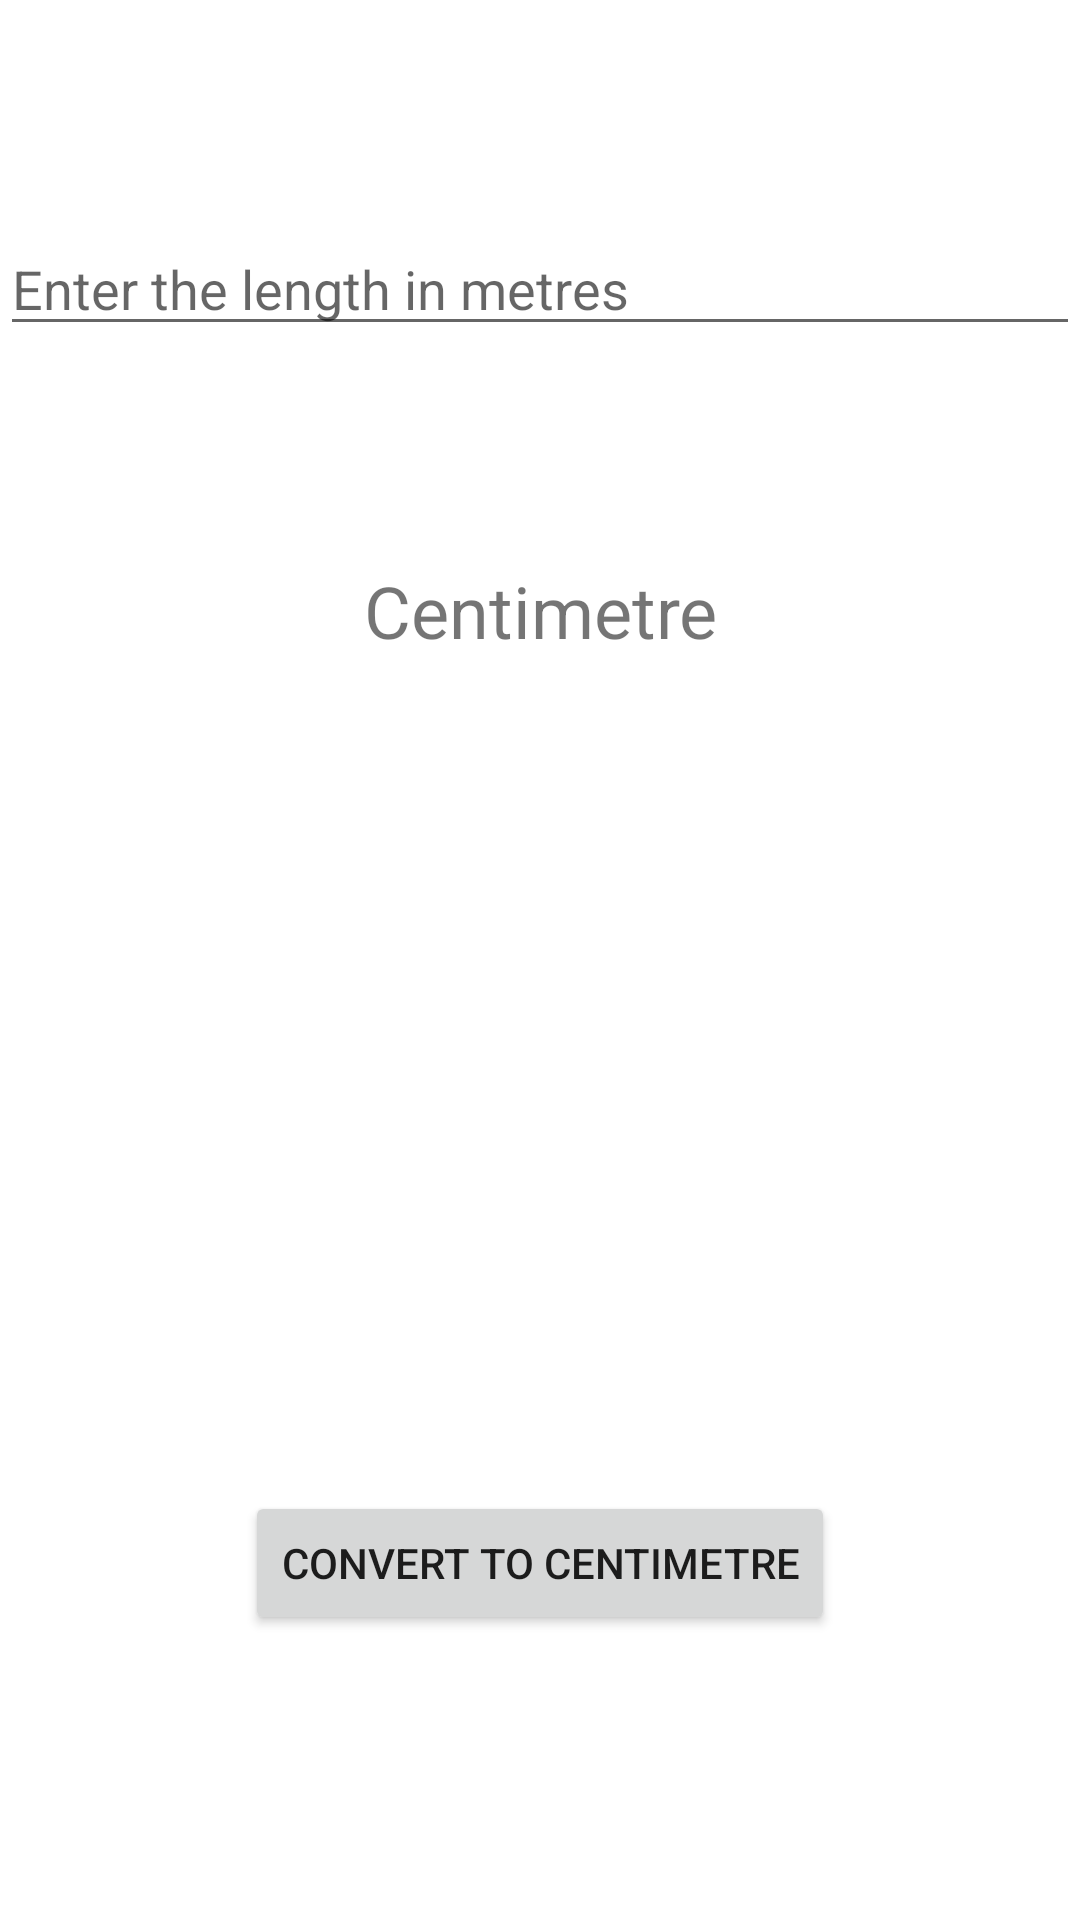

Produce the Android XML layout that renders to this screen, including the resource entries it uses.
<!-- AndroidManifest.xml: application theme Theme.Ma_Calculatrice -->
<!-- res/layout/activity_main_conversion.xml -->
<?xml version="1.0" encoding="utf-8"?>
<RelativeLayout xmlns:android="http://schemas.android.com/apk/res/android"
    xmlns:tools="http://schemas.android.com/tools"
    android:id="@+id/activity_main"
    android:layout_width="match_parent"
    android:layout_height="match_parent"
    tools:context=".MainActivityConversion">

    <EditText
        android:id="@+id/editText"
        android:layout_width="match_parent"
        android:layout_height="wrap_content"
        android:layout_alignParentTop="true"
        android:layout_centerHorizontal="true"
        android:layout_marginTop="74dp"
        android:ems="10"
        android:hint="Enter the length in metres"
        android:inputType="numberDecimal" />

    <Button
        android:id="@+id/button"
        android:layout_width="wrap_content"
        android:layout_height="wrap_content"
        android:layout_alignParentBottom="true"
        android:layout_centerHorizontal="true"
        android:layout_marginBottom="95dp"
        android:text="Convert to centimetre" />

    <TextView
        android:text="Centimetre"
        android:layout_width="match_parent"
        android:layout_height="wrap_content"
        android:textSize="24sp"
        android:layout_below="@+id/editText"
        android:gravity="center"
        android:layout_centerHorizontal="true"
        android:layout_marginTop="72dp"
        android:id="@+id/textView" />
</RelativeLayout>
<!-- resources referenced by this layout -->
<resources>
  <style name="Theme.Ma_Calculatrice" parent="Theme.MaterialComponents.DayNight.DarkActionBar">
          
          <item name="colorPrimary">@color/purple_500</item>
          <item name="colorPrimaryVariant">@color/purple_700</item>
          <item name="colorOnPrimary">@color/white</item>
          
          <item name="colorSecondary">@color/teal_200</item>
          <item name="colorSecondaryVariant">@color/teal_700</item>
          <item name="colorOnSecondary">@color/black</item>
          
          <item name="android:statusBarColor" tools:targetApi="l">?attr/colorPrimaryVariant</item>
          
      </style>
  <!-- not gathered from this repository: default colours our renderer supplied (Android Studio template values) -->
  <color name="purple_500">#FF6200EE</color>
  <color name="purple_700">#FF3700B3</color>
  <color name="teal_200">#FF03DAC5</color>
  <color name="teal_700">#FF018786</color>
  <color name="black">#FF000000</color>
  <color name="white">#FFFFFFFF</color>
</resources>
